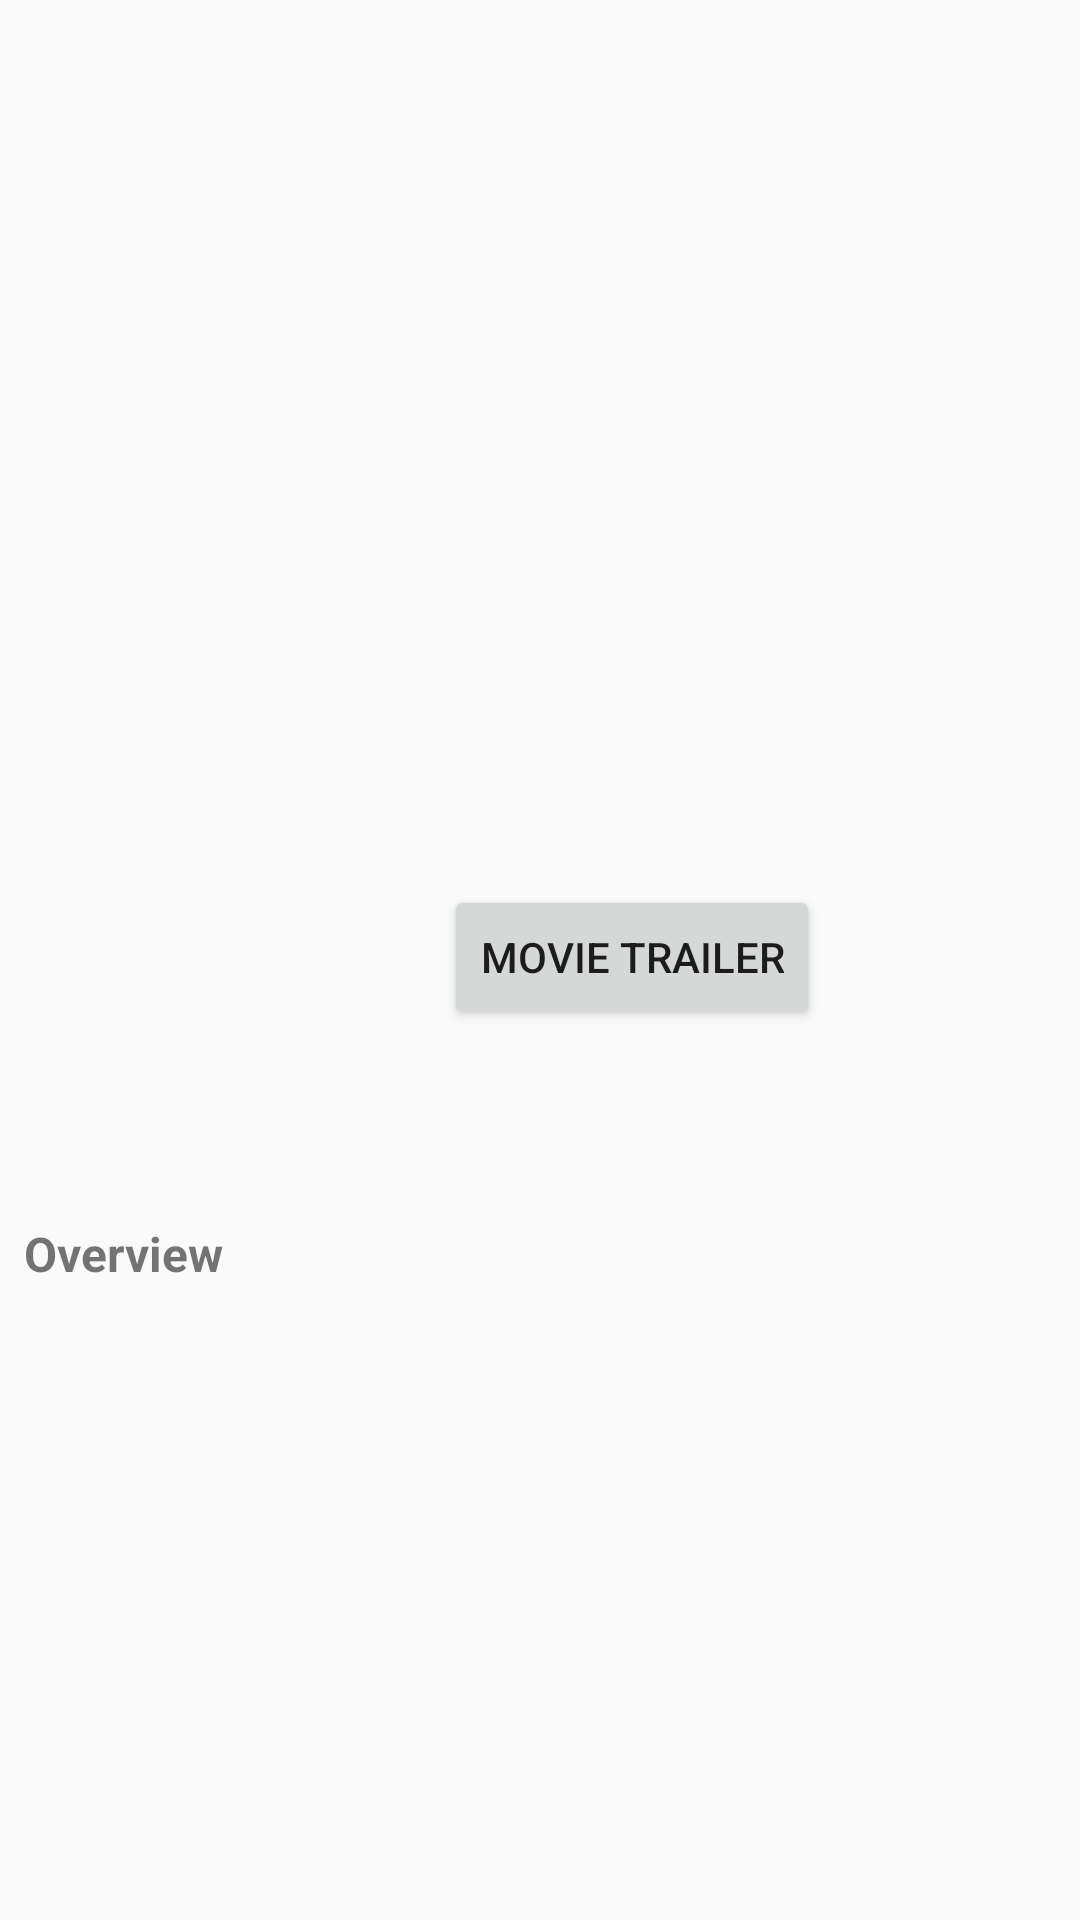

Android layout source for this screen:
<!-- AndroidManifest.xml: application theme AppTheme -->
<!-- res/layout/myfragment.xml -->
<?xml version="1.0" encoding="utf-8"?>
<FrameLayout android:id="@+id/myfragment_layout"
    android:layout_width="match_parent"
    android:layout_height="match_parent"
    xmlns:android="http://schemas.android.com/apk/res/android"
    tools:context=".details.DetailsActivity"
    xmlns:tools="http://schemas.android.com/tools">

    <ScrollView
        android:id="@+id/scroll"
        android:layout_width="match_parent"
        android:layout_height="match_parent">
        <RelativeLayout android:layout_width="match_parent"
            android:layout_height="wrap_content"
            tools:context=".details.DetailsActivity">

            <ImageView
                android:id="@+id/IVendgame_b"
                android:layout_width="match_parent"
                android:layout_height="200dp"
                android:layout_alignParentTop="true"
                android:scaleType="centerCrop"
                tools:src="@tools:sample/avatars"/>
            <ImageView
                android:id="@+id/IVendgame_fon"
                android:layout_width="115dp"
                android:layout_height="175dp"
                android:layout_below="@+id/IVendgame_b"
                android:layout_marginStart="8dp"
                android:layout_marginTop="16dp"
                tools:src="@tools:sample/avatars"
                android:scaleType="centerCrop"/>
            <LinearLayout
                android:layout_width="wrap_content"
                android:layout_height="wrap_content"
                android:layout_alignTop="@+id/IVendgame_fon"
                android:layout_toEndOf="@id/IVendgame_fon"
                android:orientation="vertical"
                >
                <TextView
                    android:id="@+id/avenID"
                    android:layout_width="wrap_content"
                    android:layout_height="wrap_content"
                    tools:text="@tools:sample/full_names"
                    android:textColor="@color/colorAccent"
                    android:textSize="21sp"
                    android:layout_marginStart="@dimen/eight_dp"
                    android:textStyle="bold"/>
                <LinearLayout
                    android:layout_width="wrap_content"
                    android:layout_height="wrap_content"
                    android:orientation="horizontal"
                    >

                    <TextView
                        android:layout_marginTop="@dimen/eight_dp"
                        android:id="@+id/IDrele"
                        android:layout_width="wrap_content"
                        android:layout_height="wrap_content"
                        tools:text="@tools:sample/full_names"
                        android:textSize="17sp"
                        android:layout_marginStart="@dimen/eight_dp"
                        android:textStyle="bold" />
                    <TextView
                        android:layout_marginTop="@dimen/eight_dp"
                        android:layout_width="wrap_content"
                        android:layout_height="wrap_content"
                        tools:text="@tools:sample/full_names"
                        android:textColor="@color/colorPrimaryDark"
                        android:layout_marginStart="@dimen/eight_dp"/>

                </LinearLayout>

                <Button
                    android:id="@+id/movieButtonId"
                    android:layout_width="wrap_content"
                    android:layout_height="wrap_content"
                    android:text="@string/movie_trailer"
                    android:layout_marginStart="25dp"
                    android:layout_marginTop="20dp"/>
            </LinearLayout>
            <TextView
                android:id="@+id/IDTextOver"
                android:layout_width="wrap_content"
                android:layout_height="wrap_content"
                android:text="@string/overview"
                android:layout_below="@id/IVendgame_fon"
                android:layout_marginStart="@dimen/eight_dp"
                android:layout_marginTop="@dimen/normalTextSize"
                android:textStyle="bold"
                android:textSize="16sp"
                />
            <TextView
                android:id="@+id/overviewID"
                android:layout_width="wrap_content"
                android:layout_height="wrap_content"
                tools:text="@tools:sample/full_names"
                android:layout_below="@id/IDTextOver"
                android:layout_marginStart="@dimen/eight_dp"
                android:layout_marginTop="3dp"
                android:textSize="16sp"
                />
        </RelativeLayout>
    </ScrollView>

</FrameLayout>
<!-- resources referenced by this layout -->
<resources>
  <dimen name="eight_dp">8dp</dimen>
  <dimen name="normalTextSize">16sp</dimen>
  <string name="movie_trailer">Movie trailer</string>
  <string name="overview">Overview</string>
  <style name="AppTheme" parent="Theme.AppCompat.Light.DarkActionBar">
      
      <item name="colorPrimary">@color/colorPrimary</item>
      <item name="colorPrimaryDark">@color/colorPrimaryDark</item>
      <item name="colorAccent">@color/colorAccent</item>
    </style>
  <!-- not gathered from this repository: default colours our renderer supplied (Android Studio template values) -->
  <color name="colorPrimary">#FF6200EE</color>
  <color name="colorPrimaryDark">#FF3700B3</color>
  <color name="colorAccent">#FF03DAC5</color>
</resources>
